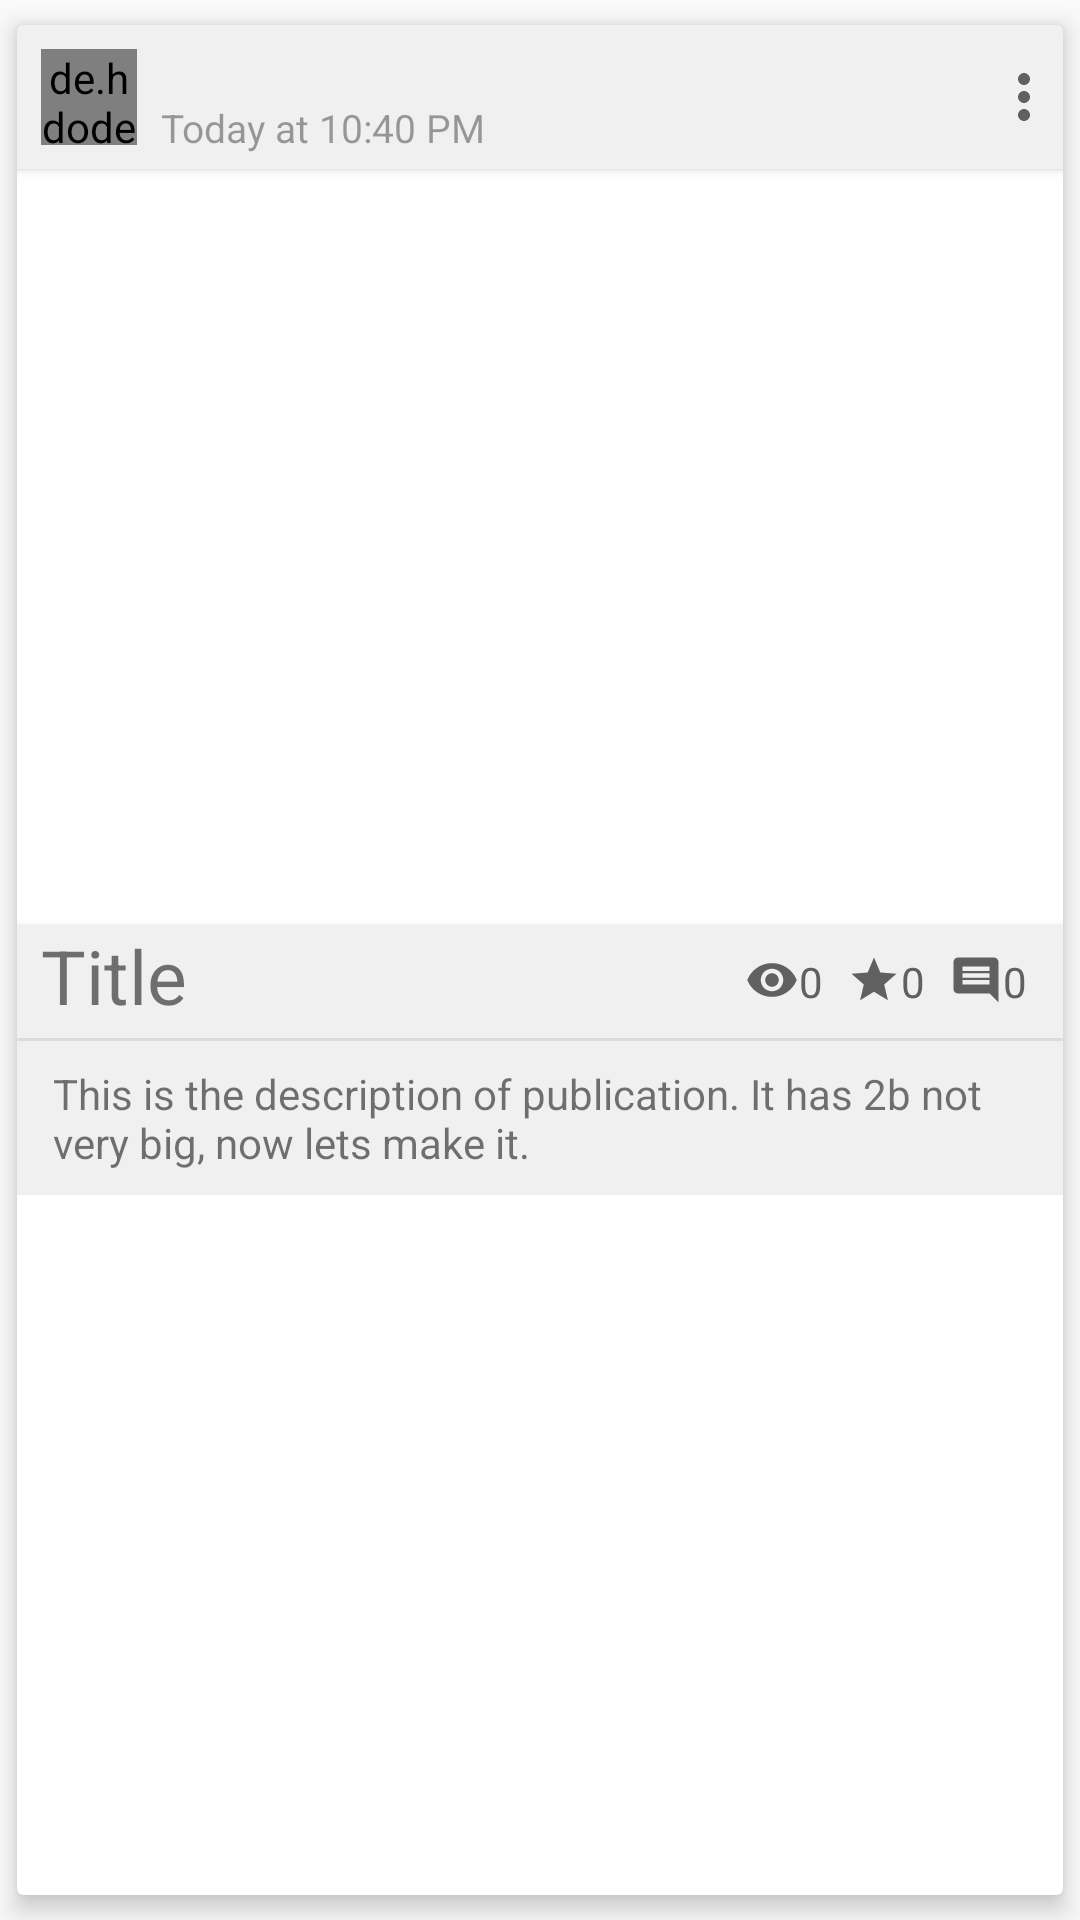

Reconstruct the res/layout file that produces this screen, plus the resources it refers to.
<!-- AndroidManifest.xml: application theme AppTheme -->
<!-- res/layout/feed_card.xml -->
<?xml version="1.0" encoding="utf-8"?>
<android.support.v7.widget.CardView
    xmlns:android="http://schemas.android.com/apk/res/android"
    xmlns:app="http://schemas.android.com/apk/res-auto"
    android:layout_width="match_parent"
    android:layout_height="wrap_content"
    app:cardCornerRadius="2dp"
    app:cardUseCompatPadding="true"
    app:cardElevation="5dp"
    android:id="@+id/cardView">

    <LinearLayout
        android:layout_width="match_parent"
        android:layout_height="wrap_content"
        android:orientation="vertical">

        <LinearLayout
            android:id="@+id/layout"
            android:layout_width="match_parent"
            android:layout_height="300dp"
            android:orientation="vertical">

            <LinearLayout
                android:id="@+id/down_layout"
                android:layout_width="match_parent"
                android:layout_height="wrap_content"
                android:layout_weight="0"
                android:elevation="2dp"
                android:background="#f0f0f0">

                <de.hdodenhof.circleimageview.CircleImageView
                    android:id="@+id/user_avatar"
                    android:layout_width="32dp"
                    android:layout_height="32dp"
                    android:layout_gravity="center"
                    android:layout_margin="8dp"
                    android:src="@drawable/profile_image_small"
                    app:border_color="@color/colorPrimary"
                    app:border_width="1dp"/>

                <LinearLayout
                    android:layout_width="wrap_content"
                    android:layout_height="wrap_content"
                    android:layout_weight="1"
                    android:orientation="vertical"
                    android:layout_gravity="center_vertical">

                    <TextView
                        android:id="@+id/feed_card_username"
                        android:layout_width="wrap_content"
                        android:layout_height="wrap_content"
                        android:textSize="15sp" />

                    <TextView
                        android:id="@+id/datetime"
                        android:layout_width="wrap_content"
                        android:layout_height="wrap_content"
                        android:text = "Today at 10:40 PM"
                        android:textSize="13sp"
                        android:alpha="0.7"/>

                </LinearLayout>

                <ImageButton
                    android:layout_marginRight="1dp"
                    android:layout_width="24dp"
                    android:minWidth="24dp"
                    android:layout_height="30dp"
                    android:id="@+id/card_more_button"
                    android:background="@null"
                    android:layout_gravity="center_vertical"
                    android:src="@drawable/dialog2_card_more_button_selector"
                    android:layout_weight="0" />

            </LinearLayout>

            <RelativeLayout
                android:layout_width="match_parent"
                android:layout_height="match_parent"
                android:layout_weight="1">

                <ImageView
                    android:transitionName="main_image_transition"
                    android:id="@+id/main_image"
                    android:layout_width="match_parent"
                    android:layout_height="match_parent"
                    android:scaleType="centerCrop"/>

                <ImageView
                    android:layout_width="match_parent"
                    android:scaleType="fitXY"
                    android:layout_height="256px"
                    android:alpha="0.0"
                    android:src="@drawable/shadow_for_card"
                    android:layout_alignParentBottom="true"/>

                

            </RelativeLayout>

        </LinearLayout>

        <LinearLayout
            android:layout_width="match_parent"
            android:layout_height="wrap_content"
            android:background="#f0f0f0"
            android:elevation="2dp"
            android:orientation="horizontal">

            <TextView
                android:id="@+id/feed_card_title"
                android:layout_width="match_parent"
                android:layout_height="wrap_content"
                android:textSize="25sp"
                android:layout_marginLeft="8dp"
                android:layout_marginBottom="4dp"
                android:text="Title"
                android:layout_alignParentBottom="true"
                android:layout_weight="1"/>

            <LinearLayout
                android:layout_width="wrap_content"
                android:layout_height="wrap_content"
                android:orientation="horizontal"
                android:layout_marginRight="4dp"
                android:paddingLeft="8dp"
                android:paddingTop="4dp"
                android:paddingRight="8dp"
                android:paddingBottom="4dp"
                android:layout_weight="0"
                android:layout_gravity="center_vertical">
                <ImageView
                    android:layout_width="wrap_content"
                    android:layout_height="wrap_content"
                    android:src="@drawable/vector_drawable_ic_visibility_black___px"
                    android:tint="#606060"/>
                <TextView
                    android:id="@+id/views"
                    android:layout_width="wrap_content"
                    android:layout_height="wrap_content"
                    android:text="0"
                    android:textColor="#606060"/>
                <ImageView
                    android:layout_marginLeft="8dp"
                    android:layout_width="wrap_content"
                    android:layout_height="wrap_content"
                    android:src="@drawable/vector_drawable_ic_star_black___px"
                    android:tint="#606060"/>
                <TextView
                    android:id="@+id/stars"
                    android:layout_width="wrap_content"
                    android:layout_height="wrap_content"
                    android:text="0"
                    android:textColor="#606060"/>
                <ImageView
                    android:layout_marginLeft="8dp"
                    android:layout_width="wrap_content"
                    android:layout_height="wrap_content"
                    android:src="@drawable/vector_drawable_ic_comment_black___px"
                    android:tint="#606060"/>
                <TextView
                    android:id="@+id/comments"
                    android:layout_width="wrap_content"
                    android:layout_height="wrap_content"
                    android:text="0"
                    android:textColor="#606060"/>
            </LinearLayout>

        </LinearLayout>

        <View
            android:layout_width="match_parent"
            android:layout_height="1dp"
            android:background="#00000000"/>

        <TextView
            android:id="@+id/text"
            android:paddingLeft="12dp"
            android:paddingTop="8dp"
            android:paddingRight="12dp"
            android:paddingBottom="8dp"
            android:background="#f0f0f0"
            android:elevation="2dp"
            android:layout_width="match_parent"
            android:layout_height="wrap_content"
            android:text="This is the description of publication. It has 2b not very big, now lets make it."/>

    </LinearLayout>

</android.support.v7.widget.CardView>
<!-- resources referenced by this layout -->
<resources>
  <color name="colorPrimary">#606060</color>
  <!-- drawable vector_drawable_ic_comment_black___px (drawable) -->
  <?xml version="1.0" encoding="utf-8"?>
  <vector xmlns:android="http://schemas.android.com/apk/res/android" android:viewportWidth="24"
      android:viewportHeight="24" android:width="18dp" android:height="18dp">
      <path
          android:pathData="M21.99 4c0-1.1-.89-2-1.99-2H4c-1.1 0-2 .9-2 2v12c0 1.1.9 2 2 2h14l4 4-.01-18zM18 14H6v-2h12v2zm0-3H6V9h12v2zm0-3H6V6h12v2z"
          android:fillColor="#000000" />
      <path android:pathData="M0 0h24v24H0z" android:fillColor="#00FFFFFF" />
  </vector>
  <!-- drawable vector_drawable_ic_star_black___px (drawable) -->
  <?xml version="1.0" encoding="utf-8"?>
  <vector xmlns:android="http://schemas.android.com/apk/res/android" android:viewportWidth="24"
      android:viewportHeight="24" android:width="18dp" android:height="18dp">
      <path android:pathData="M0 0h24v24H0z" android:fillColor="#00FFFFFF" />
      <path
          android:pathData="M12 17.27L18.18 21l-1.64-7.03L22 9.24l-7.19-.61L12 2 9.19 8.63 2 9.24l5.46 4.73L5.82 21z"
          android:fillColor="#000000" />
      <path android:pathData="M0 0h24v24H0z" android:fillColor="#00FFFFFF" />
  </vector>
  <!-- drawable vector_drawable_ic_visibility_black___px (drawable) -->
  <?xml version="1.0" encoding="utf-8"?>
  <vector xmlns:android="http://schemas.android.com/apk/res/android" android:viewportWidth="24"
      android:viewportHeight="24" android:width="18dp" android:height="18dp">
      <path android:pathData="M0 0h24v24H0z" android:fillColor="#00FFFFFF" />
      <path
          android:pathData="M12 4.5C7 4.5 2.73 7.61 1 12c1.73 4.39 6 7.5 11 7.5s9.27-3.11 11-7.5c-1.73-4.39-6-7.5-11-7.5zM12 17c-2.76 0-5-2.24-5-5s2.24-5 5-5 5 2.24 5 5-2.24 5-5 5zm0-8c-1.66 0-3 1.34-3 3s1.34 3 3 3 3-1.34 3-3-1.34-3-3-3z"
          android:fillColor="#000000" />
  </vector>
  <style name="AppTheme" parent="Theme.AppCompat.Light.DarkActionBar">
          
          <item name="colorPrimary">@color/colorPrimary</item>
          <item name="colorPrimaryDark">@color/colorPrimaryDark</item>
          <item name="colorAccent">@color/colorAccent</item>
          <item name="android:windowContentTransitions">true</item>
      </style>
  <!-- drawable dialog2_vector_drawable_ic_more_vert_black___px (drawable) -->
  <?xml version="1.0" encoding="utf-8"?>
  <vector xmlns:android="http://schemas.android.com/apk/res/android" android:viewportWidth="24"
      android:viewportHeight="24" android:width="24dp" android:height="24dp">
      <path android:pathData="M0 0h24v24H0z" android:fillColor="#00FFFFFF" />
      <path
          android:pathData="M12 8c1.1 0 2-.9 2-2s-.9-2-2-2-2 .9-2 2 .9 2 2 2zm0 2c-1.1 0-2 .9-2 2s.9 2 2 2 2-.9 2-2-.9-2-2-2zm0 6c-1.1 0-2 .9-2 2s.9 2 2 2 2-.9 2-2-.9-2-2-2z"
          android:fillColor="#606060" />
  </vector>
  <!-- drawable dialog2_vector_drawable_ic_more_vert_grey___px (drawable) -->
  <?xml version="1.0" encoding="utf-8"?>
  <vector xmlns:android="http://schemas.android.com/apk/res/android" android:viewportWidth="24"
      android:viewportHeight="24" android:width="24dp" android:height="24dp">
      <path android:pathData="M0 0h24v24H0z" android:fillColor="#00FFFFFF" />
      <path
          android:pathData="M12 8c1.1 0 2-.9 2-2s-.9-2-2-2-2 .9-2 2 .9 2 2 2zm0 2c-1.1 0-2 .9-2 2s.9 2 2 2 2-.9 2-2-.9-2-2-2zm0 6c-1.1 0-2 .9-2 2s.9 2 2 2 2-.9 2-2-.9-2-2-2z"
          android:fillColor="#7F7F7F" />
  </vector>
  <color name="colorPrimaryDark">#404040</color>
  <color name="colorAccent">#FFF248</color>
</resources>
